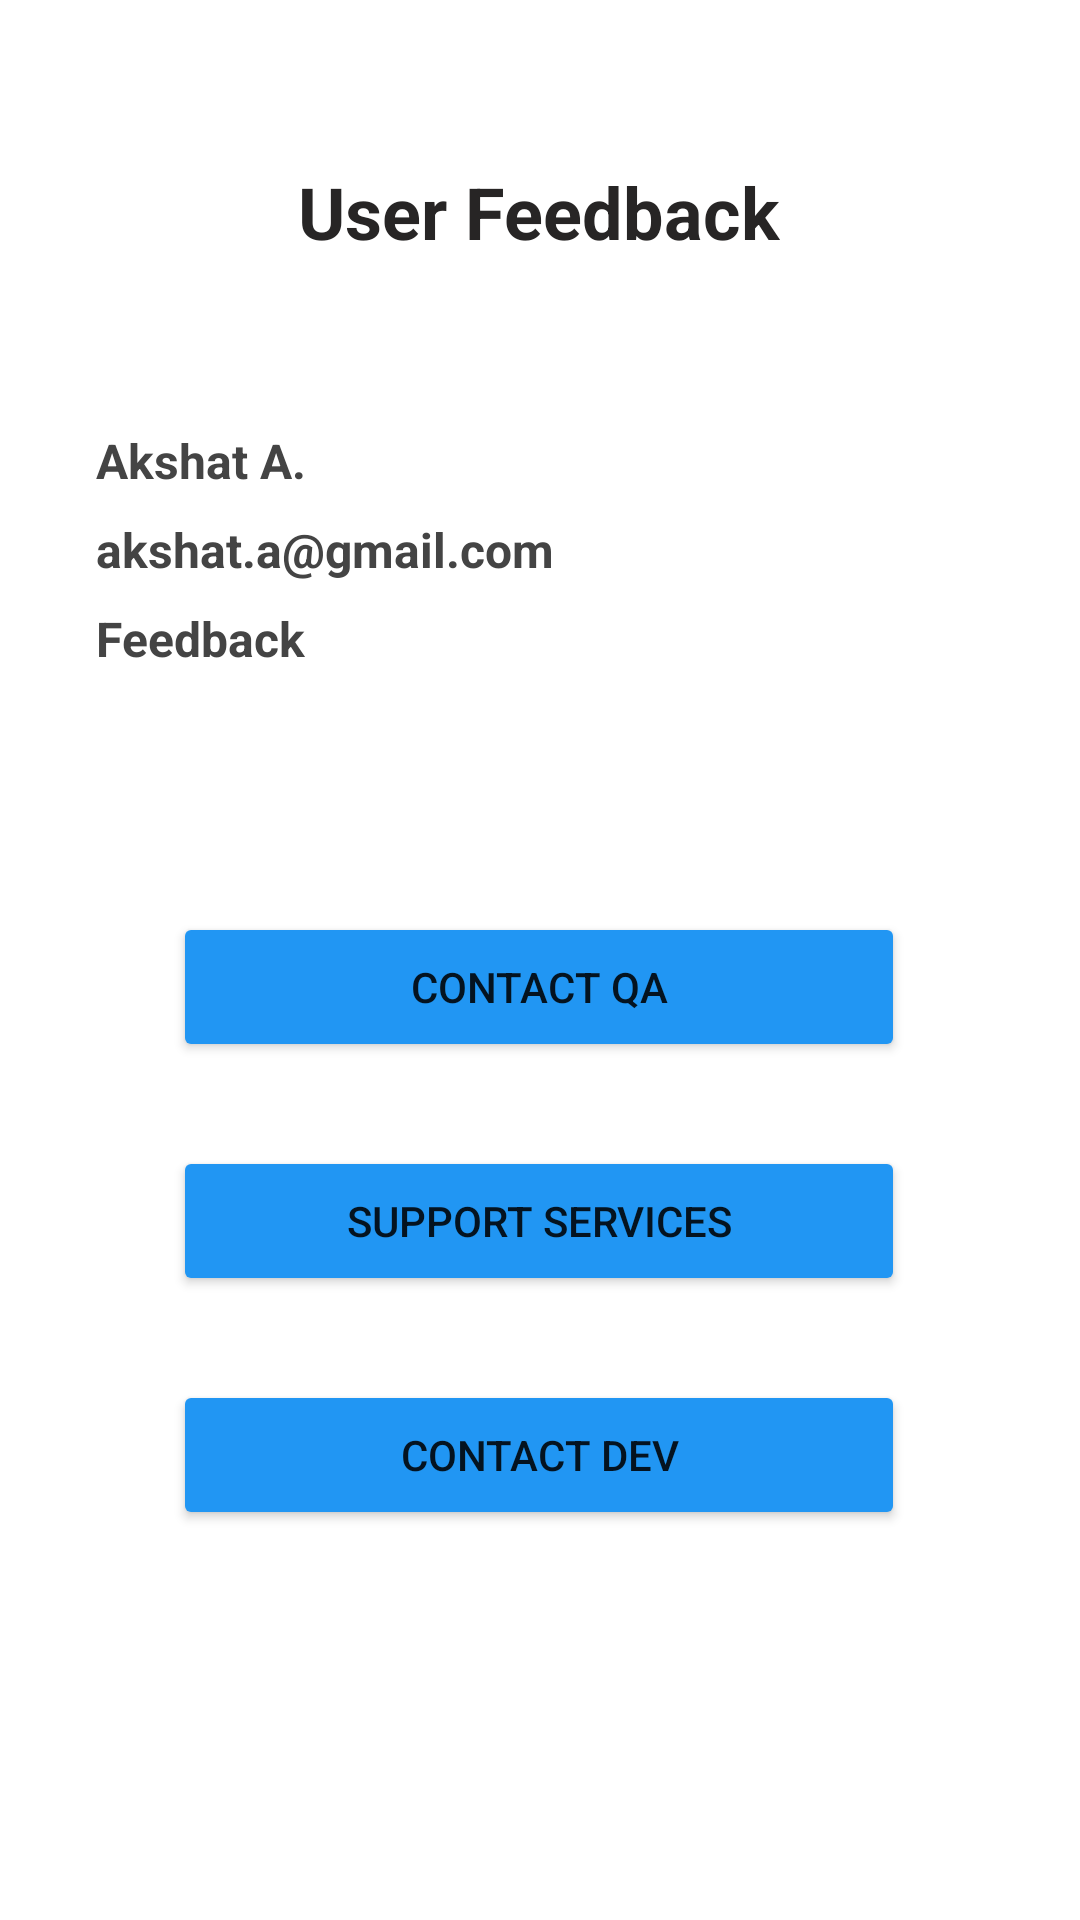

Write the Android layout XML for this screen, with the resource values it uses.
<!-- AndroidManifest.xml: application theme Theme.LawPlus -->
<!-- res/layout/activity_feedback.xml -->
<?xml version="1.0" encoding="utf-8"?>
<androidx.constraintlayout.widget.ConstraintLayout xmlns:android="http://schemas.android.com/apk/res/android"
    xmlns:app="http://schemas.android.com/apk/res-auto"
    xmlns:tools="http://schemas.android.com/tools"
    android:layout_width="match_parent"
    android:layout_height="match_parent"
    android:background="@drawable/background"
    tools:context=".Feedback">

    <Button
        android:id="@+id/btnContact"
        android:layout_width="244dp"
        android:layout_height="50dp"
        android:layout_marginStart="8dp"
        android:layout_marginEnd="8dp"
        android:layout_marginBottom="28dp"
        android:text="@string/btnContact"
        android:textAllCaps="true"
        app:backgroundTint="@color/primarybtn"
        app:layout_constraintBottom_toTopOf="@+id/btnSupportService"
        app:layout_constraintEnd_toEndOf="parent"
        app:layout_constraintHorizontal_bias="0.496"
        app:layout_constraintStart_toStartOf="parent" />

    <Button
        android:id="@+id/btnSupportService"
        android:layout_width="244dp"
        android:layout_height="50dp"
        android:layout_marginStart="8dp"
        android:layout_marginEnd="8dp"
        android:layout_marginBottom="28dp"
        android:text="@string/btnSupportservice"
        android:textAllCaps="true"
        app:backgroundTint="@color/primarybtn"
        app:layout_constraintBottom_toTopOf="@+id/btnDev"
        app:layout_constraintEnd_toEndOf="parent"
        app:layout_constraintHorizontal_bias="0.496"
        app:layout_constraintStart_toStartOf="parent" />

    <Button
        android:id="@+id/btnDev"
        android:layout_width="244dp"
        android:layout_height="50dp"
        android:layout_marginStart="8dp"
        android:layout_marginEnd="8dp"
        android:layout_marginBottom="130dp"
        android:text="@string/btnDev"
        android:textAllCaps="true"
        app:backgroundTint="@color/primarybtn"
        app:layout_constraintBottom_toBottomOf="parent"
        app:layout_constraintEnd_toEndOf="parent"
        app:layout_constraintHorizontal_bias="0.496"
        app:layout_constraintStart_toStartOf="parent" />

    <TextView
        android:id="@+id/txtFeedback"
        android:layout_width="wrap_content"
        android:layout_height="wrap_content"
        android:layout_marginBottom="56dp"
        android:text="@string/userfeedback"
        android:textColor="#272525"
        android:textSize="24sp"
        android:textStyle="bold"
        app:layout_constraintBottom_toTopOf="@+id/txtFeedbackUser"
        app:layout_constraintEnd_toEndOf="parent"
        app:layout_constraintHorizontal_bias="0.498"
        app:layout_constraintStart_toStartOf="parent" />

    <TextView
        android:id="@+id/txtFeedbackUser"
        android:layout_width="wrap_content"
        android:layout_height="wrap_content"
        android:layout_marginStart="32dp"
        android:layout_marginBottom="8dp"
        android:text="@string/feedbackUserName"
        android:textColor="@color/purple_500"
        android:textSize="16sp"
        android:textStyle="bold"
        app:layout_constraintBottom_toTopOf="@+id/txtFeedbackUserMail"
        app:layout_constraintStart_toStartOf="parent" />

    <TextView
        android:id="@+id/txtFeedbackUserMail"
        android:layout_width="wrap_content"
        android:layout_height="wrap_content"
        android:layout_marginStart="32dp"
        android:layout_marginBottom="8dp"
        android:text="@string/feedbackUserMail"
        android:textColor="@color/purple_500"
        android:textSize="16sp"
        android:textStyle="bold"
        app:layout_constraintBottom_toTopOf="@+id/txtUserFeedback"
        app:layout_constraintStart_toStartOf="parent" />

    <TextView
        android:id="@+id/txtUserFeedback"
        android:layout_width="259dp"
        android:layout_height="82dp"
        android:layout_marginStart="32dp"
        android:layout_marginEnd="32dp"
        android:layout_marginBottom="20dp"
        android:text="Feedback"
        android:textColor="@color/purple_500"
        android:textSize="16sp"
        android:textStyle="bold"
        app:layout_constraintBottom_toTopOf="@+id/btnContact"
        app:layout_constraintEnd_toEndOf="parent"
        app:layout_constraintHorizontal_bias="0.0"
        app:layout_constraintStart_toStartOf="parent" />


</androidx.constraintlayout.widget.ConstraintLayout>
<!-- resources referenced by this layout -->
<resources>
  <color name="primarybtn">#2196F3</color>
  <color name="purple_500">#444444</color>
  <string name="btnContact">Contact QA</string>
  <string name="btnDev">Contact DEV</string>
  <string name="btnSupportservice">Support Services</string>
  <string name="feedbackUserMail">akshat.a@gmail.com</string>
  <string name="feedbackUserName">Akshat A.</string>
  <string name="userfeedback">User Feedback</string>
  <style name="Theme.LawPlus" parent="Theme.MaterialComponents.DayNight.DarkActionBar">
          
          <item name="colorPrimary">@color/purple_500</item>
          <item name="colorPrimaryVariant">@color/purple_700</item>
          <item name="colorOnPrimary">@color/white</item>
          
          <item name="colorSecondary">@color/teal_200</item>
          <item name="colorSecondaryVariant">@color/teal_700</item>
          <item name="colorOnSecondary">@color/black</item>
          
          <item name="android:statusBarColor">?attr/colorPrimaryVariant</item>
          
  
          
          <item name="colorControlNormal">#4D000000</item>
          
          <item name="colorControlActivated">@color/rateDialogBox1</item>
      </style>
  <color name="purple_700">#000000</color>
  <color name="white">#FFFFFFFF</color>
  <color name="teal_200">#FF03DAC5</color>
  <color name="teal_700">#FF018786</color>
  <color name="black">#FF000000</color>
  <color name="rateDialogBox1">#FDD736</color>
</resources>
